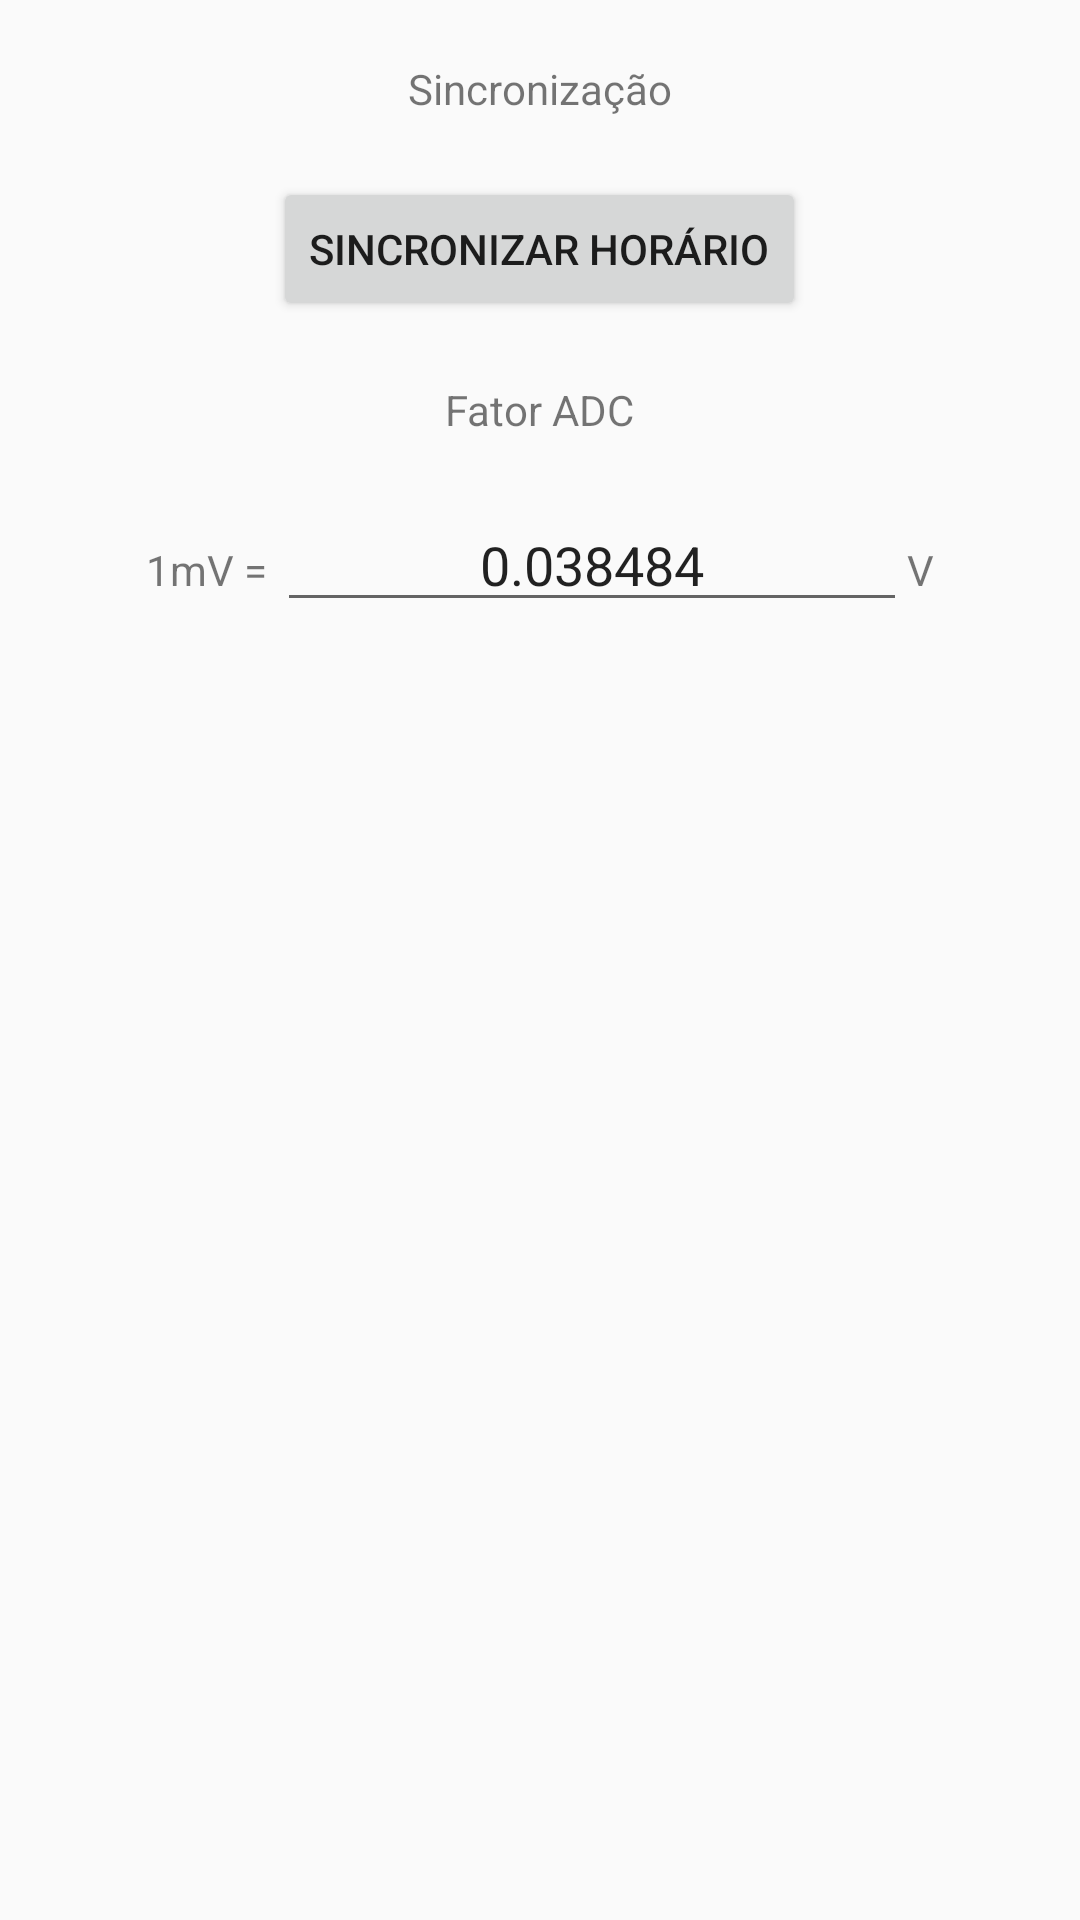

Reconstruct the res/layout file that produces this screen, plus the resources it refers to.
<!-- AndroidManifest.xml: application theme AppTheme -->
<!-- res/layout/configuracoes_dialog.xml -->
<LinearLayout xmlns:android="http://schemas.android.com/apk/res/android"
    android:orientation="vertical"
    android:layout_width="match_parent"
    android:layout_height="wrap_content">

    <TextView
        android:layout_width="wrap_content"
        android:layout_height="wrap_content"
        android:layout_margin="20dp"
        android:layout_gravity="center_horizontal"
        android:text="Sincronização" />

    <Button
        android:id="@+id/btnFindUnpairedDevices"
        android:layout_width="wrap_content"
        android:layout_height="wrap_content"
        android:layout_gravity="center_horizontal"
        android:onClick="btnSincronize"
        android:text="Sincronizar horário" />


    <TextView
        android:layout_width="wrap_content"
        android:layout_height="wrap_content"
        android:layout_gravity="center_horizontal"
        android:layout_margin="20dp"
        android:text="Fator ADC" />

    <LinearLayout
        android:layout_width="wrap_content"
        android:layout_height="100dp"
        android:layout_gravity="center_horizontal"
        android:orientation="horizontal">

        <TextView
            android:layout_width="wrap_content"
            android:layout_height="wrap_content"
            android:text="1mV = " />

        <EditText
            android:id="@+id/editFator"
            android:layout_width="wrap_content"
            android:layout_height="wrap_content"
            android:ems="10"
            android:textAlignment="center"
            android:inputType="numberDecimal"
            android:text="0.038484" />

        <TextView
            android:layout_width="wrap_content"
            android:layout_height="wrap_content"
            android:text="V" />
    </LinearLayout>



</LinearLayout>
<!-- resources referenced by this layout -->
<resources>
  <style name="AppTheme" parent="Theme.AppCompat.Light.DarkActionBar">
          
          <item name="colorPrimary">#ff0006</item>
          <item name="colorPrimaryDark">@color/colorPrimaryDark</item>
          <item name="colorAccent">@color/colorAccent</item>
      </style>
  <!-- not gathered from this repository: default colours our renderer supplied (Android Studio template values) -->
  <color name="colorPrimaryDark">#FF3700B3</color>
  <color name="colorAccent">#FF03DAC5</color>
</resources>
